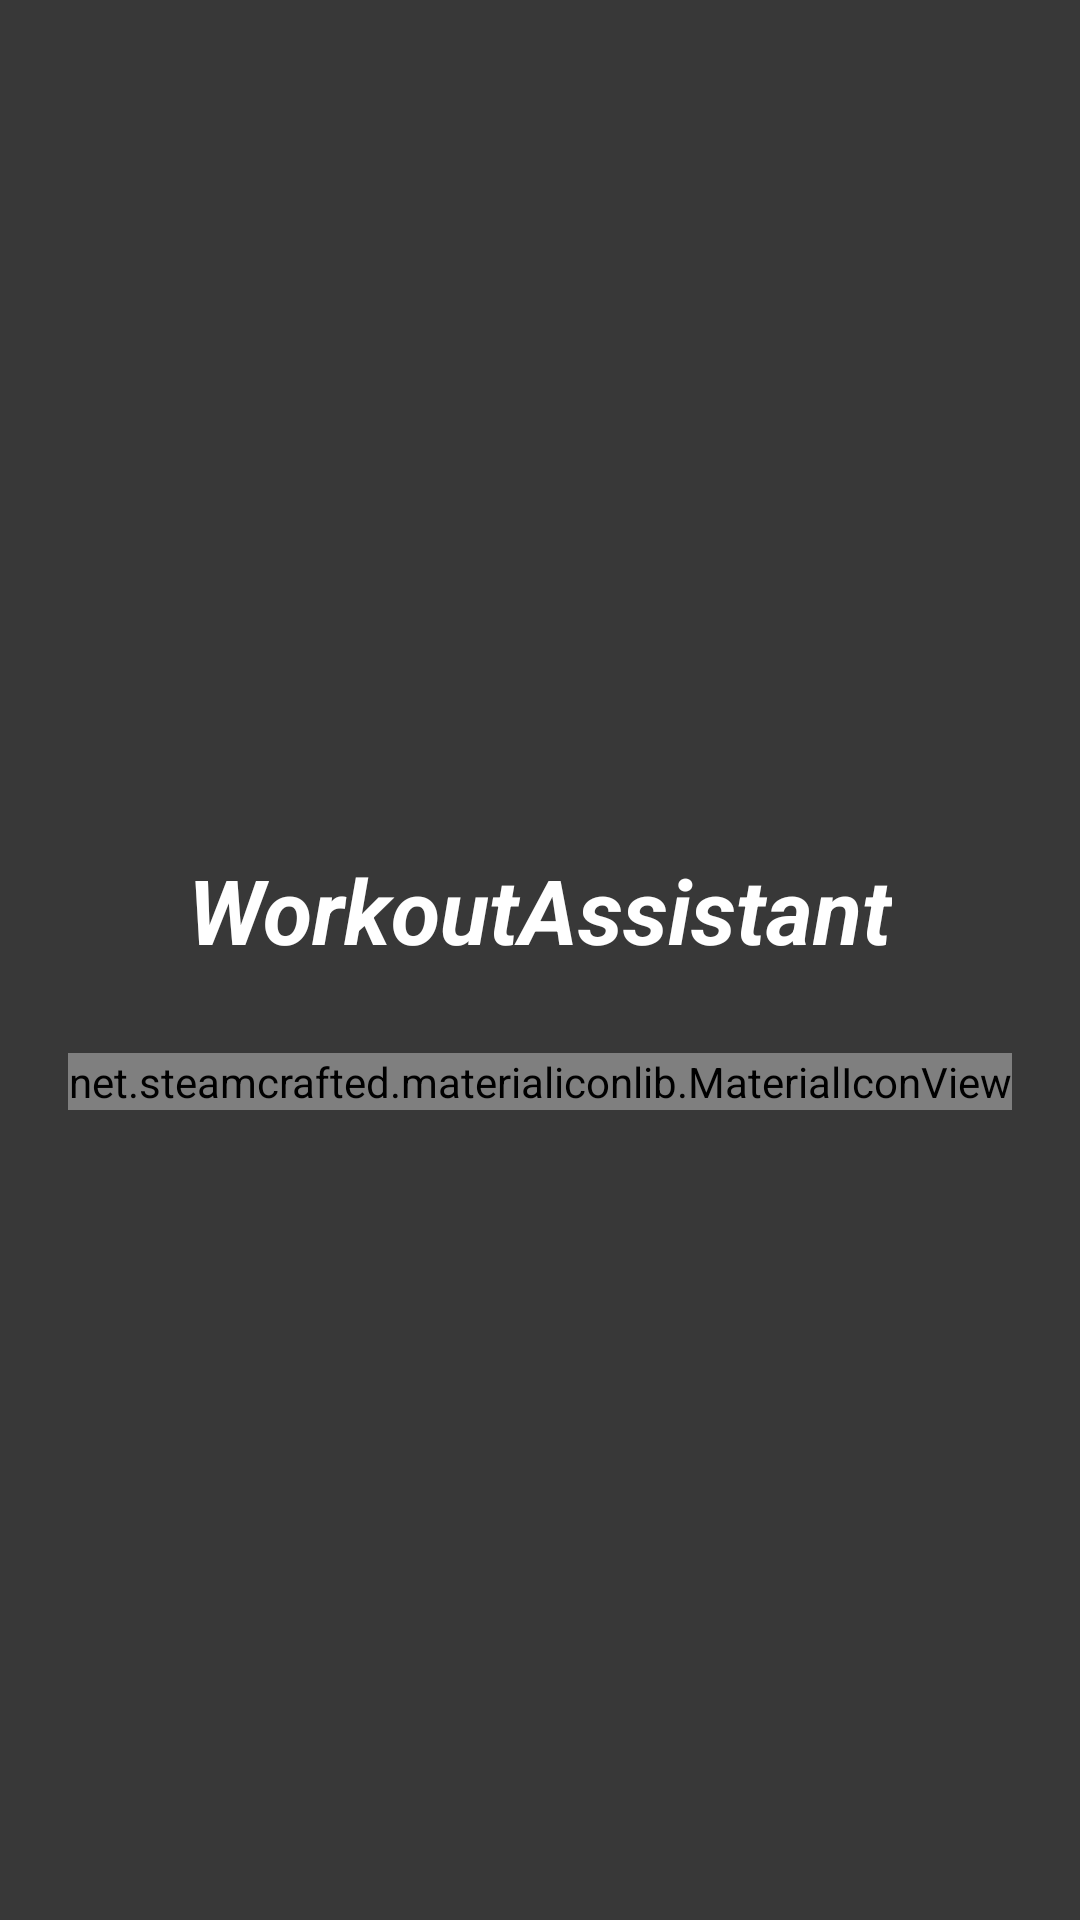

Android layout source for this screen:
<!-- AndroidManifest.xml: application theme AppTheme -->
<!-- res/layout/activity_splash_screen.xml -->
<?xml version="1.0" encoding="utf-8"?>
<androidx.coordinatorlayout.widget.CoordinatorLayout xmlns:android="http://schemas.android.com/apk/res/android"
    xmlns:app="http://schemas.android.com/apk/res-auto"
    xmlns:tools="http://schemas.android.com/tools"
    android:layout_width="match_parent"
    android:layout_height="match_parent"
    tools:context=".ui.SplashScreenActivity"
    android:background="#383838">

    <include layout="@layout/content_splash_screen"/>

</androidx.coordinatorlayout.widget.CoordinatorLayout>
<!-- res/layout/content_splash_screen.xml (included above) -->
<?xml version="1.0" encoding="utf-8"?>
<androidx.constraintlayout.widget.ConstraintLayout
    xmlns:android="http://schemas.android.com/apk/res/android"
    xmlns:app="http://schemas.android.com/apk/res-auto"
    xmlns:tools="http://schemas.android.com/tools"
    android:layout_width="match_parent"
    android:layout_height="match_parent"
    >

    <TextView
        android:id="@+id/textView"
        android:layout_width="wrap_content"
        android:layout_height="wrap_content"
        android:text="@string/app_name"
        android:textColor="@color/colorWhite"
        android:textSize="30sp"
        android:textStyle="bold|italic"
        app:layout_constraintBottom_toBottomOf="parent"
        app:layout_constraintEnd_toEndOf="parent"
        app:layout_constraintStart_toStartOf="parent"
        app:layout_constraintTop_toTopOf="parent"
        app:layout_constraintVertical_bias="0.472" />

    <net.steamcrafted.materialiconlib.MaterialIconView
        android:layout_width="wrap_content"
        android:layout_height="wrap_content"
        android:layout_marginTop="10dp"
        app:layout_constraintBottom_toBottomOf="parent"
        app:layout_constraintEnd_toEndOf="parent"
        app:layout_constraintHorizontal_bias="0.498"
        app:layout_constraintStart_toStartOf="parent"
        app:layout_constraintTop_toTopOf="parent"
        app:layout_constraintVertical_bias="0.558"
        app:materialIcon="dumbbell"
        app:materialIconColor="@color/colorWhite"
        app:materialIconSize="60dp" />
</androidx.constraintlayout.widget.ConstraintLayout>
<!-- resources referenced by this layout -->
<resources>
  <color name="colorWhite">#FFFFFF</color>
  <string name="app_name">WorkoutAssistant</string>
  <style name="AppTheme" parent="Theme.AppCompat.Light.DarkActionBar">
          
          <item name="colorPrimary">@color/colorBlack</item>
          <item name="colorPrimaryDark">@color/colorBlack</item>
          <item name="colorAccent">@color/colorAccent</item>
      </style>
  <color name="colorBlack">#383838</color>
  <color name="colorAccent">#03DAC5</color>
</resources>
